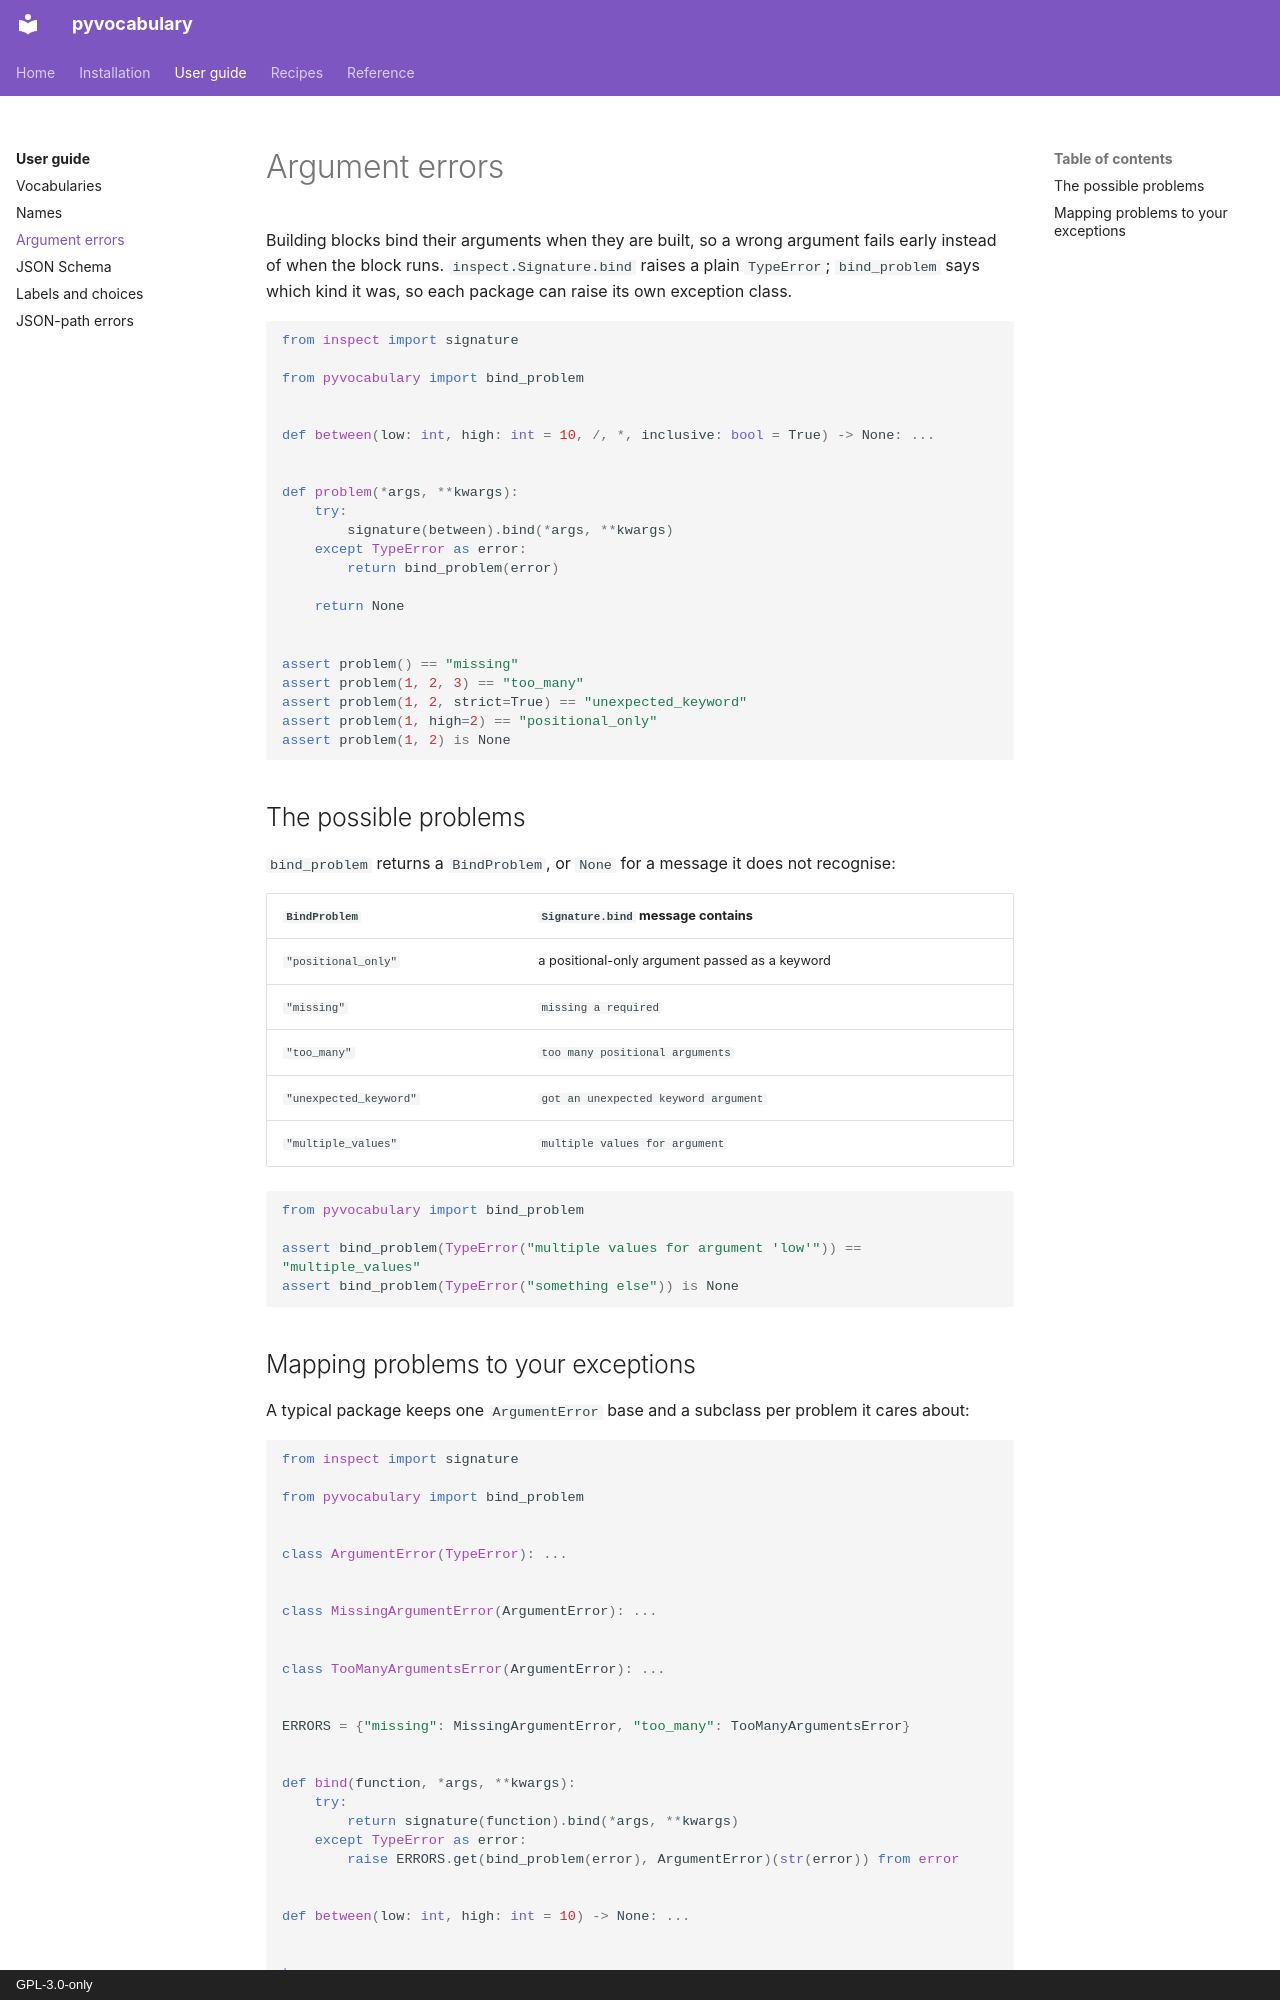

repository: aaltatan/pyvocabulary · page: guide/arguments/index.html · generator: mkdocs · copyright: GPL-3.0-only

# Argument errors

Building blocks bind their arguments when they are built, so a wrong argument fails early
instead of when the block runs. `inspect.Signature.bind` raises a plain `TypeError`;
`bind_problem` says which kind it was, so each package can raise its own exception class.

```python
from inspect import signature

from pyvocabulary import bind_problem


def between(low: int, high: int = 10, /, *, inclusive: bool = True) -> None: ...


def problem(*args, **kwargs):
    try:
        signature(between).bind(*args, **kwargs)
    except TypeError as error:
        return bind_problem(error)

    return None


assert problem() == "missing"
assert problem(1, 2, 3) == "too_many"
assert problem(1, 2, strict=True) == "unexpected_keyword"
assert problem(1, high=2) == "positional_only"
assert problem(1, 2) is None
```

## The possible problems

`bind_problem` returns a `BindProblem`, or `None` for a message it does not recognise:

| `BindProblem` | `Signature.bind` message contains |
| --- | --- |
| `"positional_only"` | a positional-only argument passed as a keyword |
| `"missing"` | `missing a required` |
| `"too_many"` | `too many positional arguments` |
| `"unexpected_keyword"` | `got an unexpected keyword argument` |
| `"multiple_values"` | `multiple values for argument` |

```python
from pyvocabulary import bind_problem

assert bind_problem(TypeError("multiple values for argument 'low'")) == "multiple_values"
assert bind_problem(TypeError("something else")) is None
```
